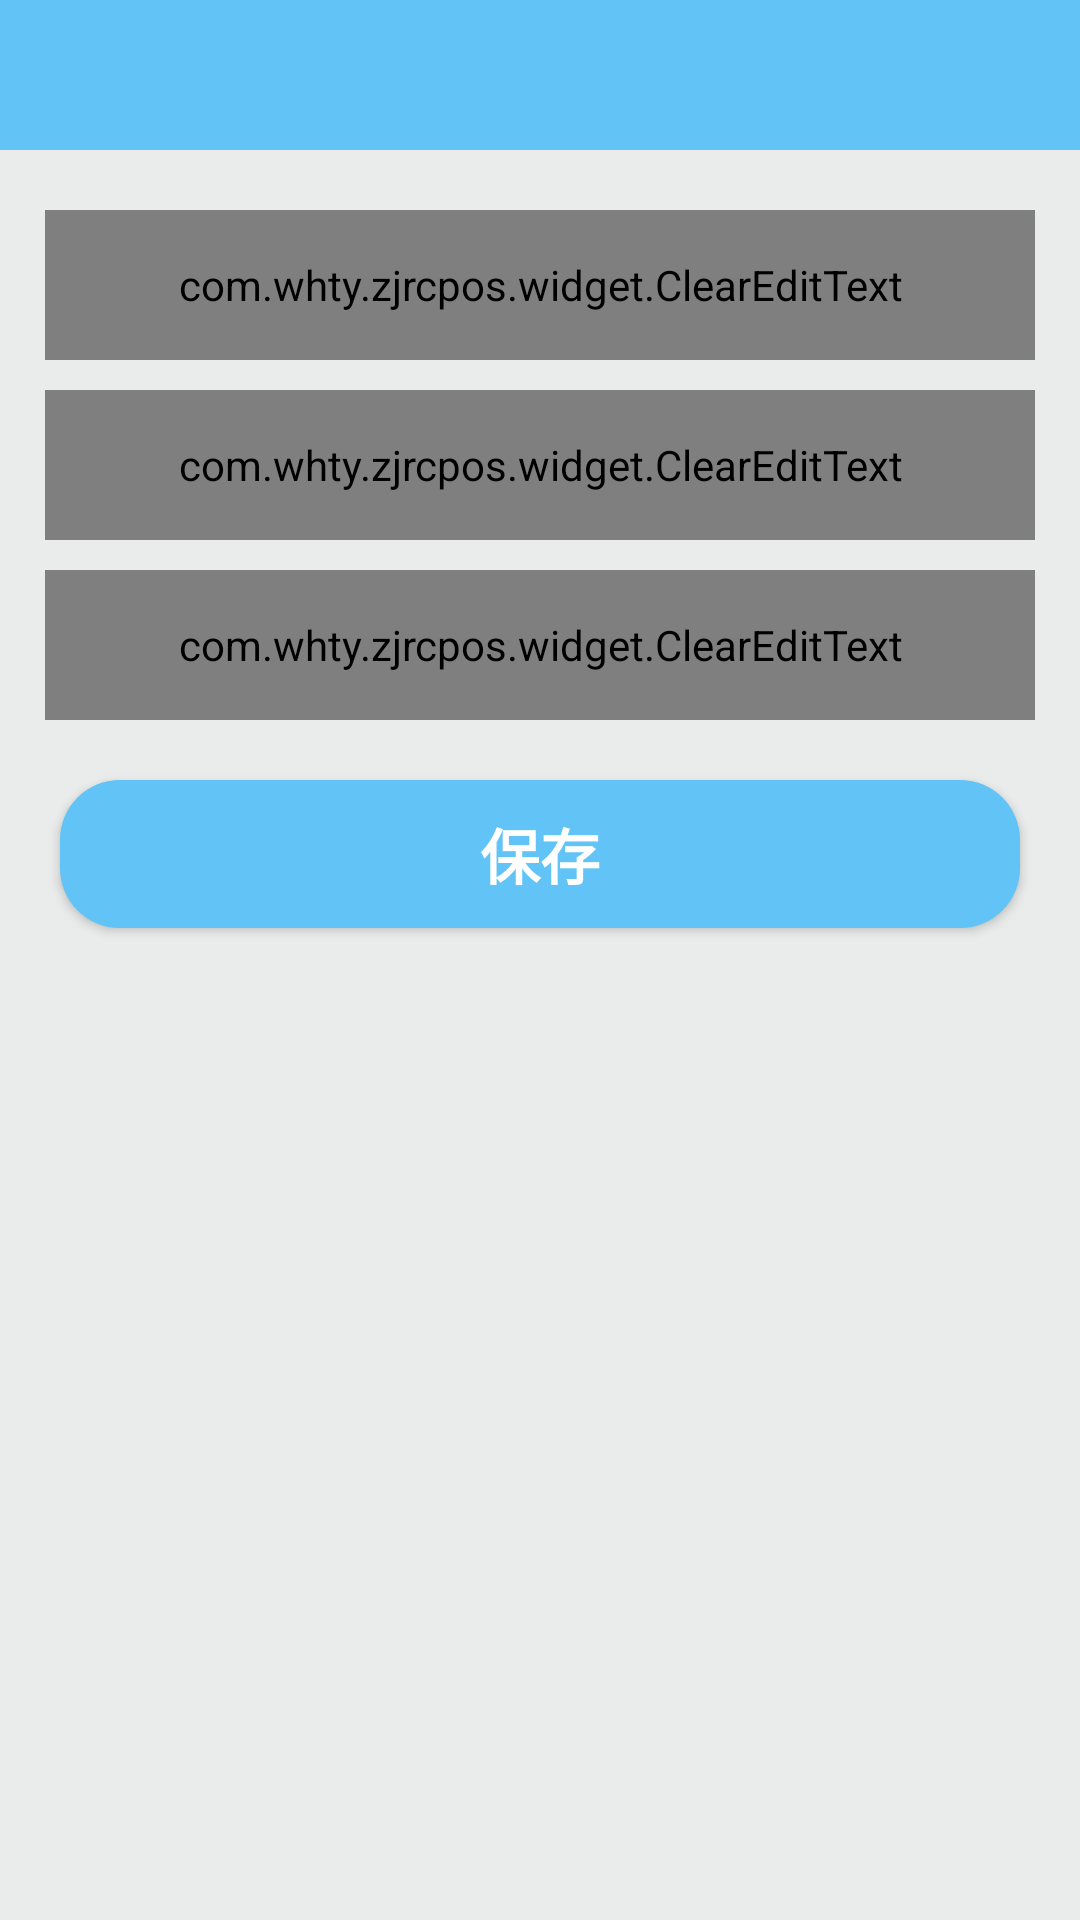

Here is an Android app screen rendered from its layout file. Give the layout XML and the strings, colors and styles it references.
<!-- AndroidManifest.xml: application theme AppTheme -->
<!-- res/layout/activity_pwd_modify_layout.xml -->
<?xml version="1.0" encoding="utf-8"?>

<LinearLayout xmlns:android="http://schemas.android.com/apk/res/android"
              android:layout_width="match_parent"
              android:layout_height="match_parent"
              android:background="#ffeaebeb"
              android:orientation="vertical">

    <include layout="@layout/head_title"/>

    <LinearLayout
        android:layout_width="fill_parent"
        android:layout_height="wrap_content"
        android:layout_marginLeft="15dp"
        android:layout_marginRight="15dp"
        android:layout_marginTop="20.0dp"
        android:background="@drawable/white_down_radius_bg_b"
        android:orientation="vertical">

        <com.whty.zjrcpos.widget.ClearEditText
            android:id="@+id/et_oldPassword"
            android:layout_width="fill_parent"
            android:layout_height="50dp"
            android:layout_weight="1.0"
            android:background="@null"
            android:drawableLeft="@drawable/icon_password"
            android:drawablePadding="10.0dp"
            android:hint="输入原密码"
            android:inputType="textPassword"
            android:maxLength="20"
            android:paddingLeft="15dp"
            android:paddingRight="15dp"
            android:textColor="@color/color_333333"
            android:textColorHint="@color/color_dedede"
            android:textSize="14sp"
            />
    </LinearLayout>


    <LinearLayout
        android:layout_width="fill_parent"
        android:layout_height="wrap_content"
        android:layout_marginLeft="15dp"
        android:layout_marginRight="15dp"
        android:layout_marginTop="10.0dp"
        android:background="@drawable/white_down_radius_bg_b"
        android:orientation="vertical">

        <com.whty.zjrcpos.widget.ClearEditText
            android:id="@+id/et_newPassword"
            android:layout_width="fill_parent"
            android:layout_height="50dp"
            android:background="@null"
            android:drawableLeft="@drawable/icon_password"
            android:drawablePadding="10.0dp"
            android:hint="输入新密码"
            android:inputType="textPassword"
            android:maxLength="20"
            android:paddingLeft="15.0dp"
            android:paddingRight="15.0dp"
            android:textColor="@color/color_333333"
            android:textColorHint="@color/color_dedede"
            android:textSize="14.0sp"
            />
    </LinearLayout>


    <LinearLayout
        android:layout_width="fill_parent"
        android:layout_height="wrap_content"
        android:layout_marginLeft="15dp"
        android:layout_marginRight="15dp"
        android:layout_marginTop="10.0dp"
        android:background="@drawable/white_down_radius_bg_b"
        android:orientation="vertical">

        <com.whty.zjrcpos.widget.ClearEditText
            android:id="@+id/et_confirmNewPassword"
            android:layout_width="fill_parent"
            android:layout_height="50dp"
            android:background="@null"
            android:drawableLeft="@drawable/icon_password"
            android:drawablePadding="10.0dp"
            android:hint="确认新密码"
            android:inputType="textPassword"
            android:maxLength="20"
            android:paddingLeft="15.0dp"
            android:paddingRight="15.0dp"
            android:textColor="@color/color_333333"
            android:textColorHint="@color/color_dedede"
            android:textSize="14.0sp"
            />
    </LinearLayout>

    <Button
        android:id="@+id/btn_pwd_confirm"
        style="@style/BtnStyle"
        android:layout_width="match_parent"
        android:layout_height="wrap_content"
        android:layout_marginTop="20dp"
        android:text="保存"
        android:textStyle="bold"/>
</LinearLayout>
<!-- res/layout/head_title.xml (included above) -->
<?xml version="1.0" encoding="utf-8"?>

<RelativeLayout xmlns:android="http://schemas.android.com/apk/res/android"
    android:layout_width="match_parent"
    android:layout_height="50dp"
    android:background="@color/color_top_bg" >

    
    <ImageView
        android:id="@+id/back"
        android:layout_width="48dp"
        android:layout_height="48dp"
        android:layout_centerVertical="true"
        android:padding="14dp"
        android:src="@drawable/icon_back" />
    <TextView
        android:id="@+id/tv_title_center"
        android:layout_width="wrap_content"
        android:layout_height="wrap_content"
        android:layout_centerInParent="true"
        android:text=""
        android:textColor="@color/color_white"
        android:textSize="22sp" />
    <TextView
        android:id="@+id/tv_title_right"
        android:layout_width="wrap_content"
        android:layout_height="wrap_content"
        android:layout_alignParentRight="true"
        android:layout_centerVertical="true"
        android:text=""
        android:paddingRight="14dp"
        android:textColor="@color/color_white"
        android:textSize="22sp" />
</RelativeLayout>
<!-- resources referenced by this layout -->
<resources>
  <color name="color_333333">#333333</color>
  <color name="color_dedede">#dedede</color>
  <color name="color_top_bg">#61C3F6</color>
  <color name="color_white">#ffffff</color>
  <!-- drawable icon_password: png bitmap (drawable, 1663 bytes) -->
  <!-- drawable white_down_radius_bg_b (drawable-xhdpi) -->
  <?xml version="1.0" encoding="utf-8"?>
  
  <shape android:shape="rectangle"
    xmlns:android="http://schemas.android.com/apk/res/android">
      <solid android:color="#ffffffff" />
      <corners
          android:bottomLeftRadius="25dp"
          android:bottomRightRadius="25dp"
          android:topLeftRadius="25dp"
          android:topRightRadius="25dp"
          />
  </shape>
  <style name="BtnStyle">
          <item name="android:layout_width">match_parent</item>
          <item name="android:layout_height">wrap_content</item>
          <item name="android:gravity">center</item>
          <item name="android:textColor">@color/color_white</item>
          <item name="android:background">@drawable/btn_login_normal</item>
          <item name="android:layout_marginLeft">20dp</item>
          <item name="android:layout_marginRight">20dp</item>
          <item name="android:layout_marginTop">20dp</item>
          <item name="android:padding">10dp</item>
          <item name="android:textSize">20sp</item>
  
      </style>
  <style name="AppTheme" parent="Theme.AppCompat.Light.NoActionBar">
          
          <item name="colorPrimary">@color/colorPrimary</item>
          <item name="colorPrimaryDark">@color/colorPrimaryDark</item>
          <item name="colorAccent">@color/colorAccent</item>
          <item name="android:windowNoTitle">true</item>
      </style>
  <!-- drawable btn_login_normal (drawable-xhdpi) -->
  <?xml version="1.0" encoding="utf-8"?>
  
  <shape android:shape="rectangle"
    xmlns:android="http://schemas.android.com/apk/res/android">
      <solid android:color="#61C3F6" />
      <corners android:radius="20.0dip" />
  </shape>
  <color name="colorPrimary">#3F51B5</color>
  <color name="colorPrimaryDark">#303F9F</color>
  <color name="colorAccent">#FF4081</color>
</resources>
